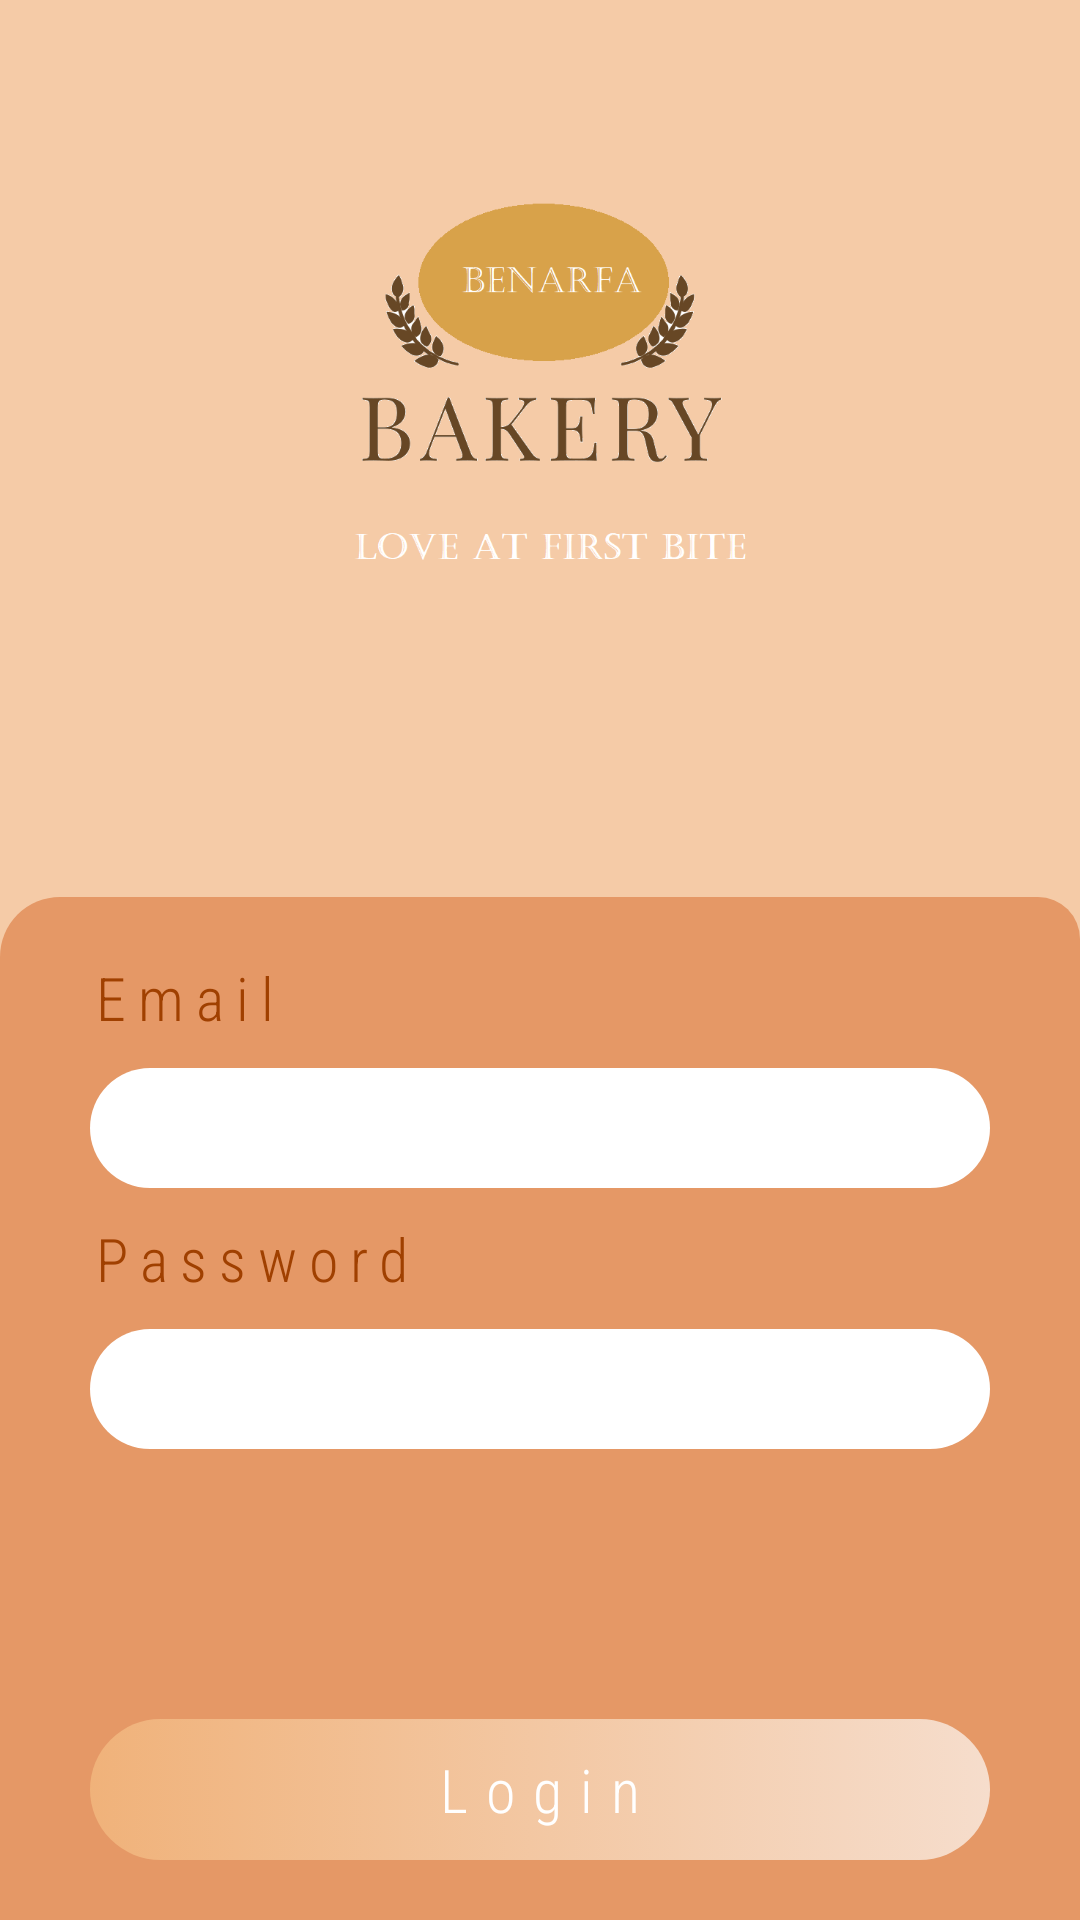

Reconstruct the res/layout file that produces this screen, plus the resources it refers to.
<!-- AndroidManifest.xml: application theme Theme.BenArfaBoulangerie -->
<!-- res/layout/activity_login_activitry.xml -->
<?xml version="1.0" encoding="utf-8"?>
<RelativeLayout xmlns:android="http://schemas.android.com/apk/res/android"
    xmlns:app="http://schemas.android.com/apk/res-auto"
    xmlns:tools="http://schemas.android.com/tools"
    android:layout_width="match_parent"
    android:layout_height="match_parent"
    tools:context=".LoginActivitry"

    android:background="#F5CBA7">

    <ImageView
        android:id="@+id/logo"
        android:layout_width="match_parent"
        android:layout_height="250dp"
        android:layout_alignParentTop="true"
        android:src="@drawable/logo"></ImageView>

    <LinearLayout
        android:layout_width="match_parent"
        android:layout_height="wrap_content"
        android:orientation="vertical"
       android:layout_alignParentBottom="true"
        android:background="@drawable/container"
        android:paddingBottom="20dp"
        android:paddingStart="30dp"
        android:paddingEnd="30dp"
        android:paddingTop="20dp">
        <TextView
            android:id="@+id/emailtext"
            android:layout_width="match_parent"
            android:layout_height="wrap_content"
            android:text="Email"
            android:textSize="20sp"
            android:textColor="#A04000"
            android:fontFamily="sans-serif-condensed-light"
            android:letterSpacing="0.2"/>

        <EditText
            android:id="@+id/email"
            android:layout_width="match_parent"
            android:layout_height="40dp"
            android:layout_marginTop="10dp"
            android:background="@drawable/inputtext"
            android:inputType="textEmailAddress" />

        <TextView
            android:id="@+id/passwordtext"
            android:layout_width="match_parent"
            android:layout_height="wrap_content"
            android:text="Password"
            android:layout_marginTop="10dp"
            android:textSize="20sp"
            android:textColor="#A04000"
            android:fontFamily="sans-serif-condensed-light"
            android:letterSpacing="0.2" />

        <EditText
            android:id="@+id/password"
            android:layout_width="match_parent"
            android:layout_height="40dp"
            android:layout_marginTop="10dp"
            android:background="@drawable/inputtext"
            android:inputType="textPassword" />

        <TextView
            android:id="@+id/login_button"
            android:layout_width="match_parent"
            android:layout_height="wrap_content"
            android:layout_marginTop="90dp"
            android:background="@drawable/button"
            android:fontFamily="sans-serif-condensed-light"
            android:textSize="20sp"
            android:letterSpacing="0.3"
            android:gravity="center"
            android:paddingTop="10dp"
            android:paddingBottom="10dp"
            android:shadowColor="#51000000"
            android:shadowDx="0"
            android:shadowDy="2"
            android:text="Login"
            android:layout_below="@id/password"
            android:textColor="@color/white" />
    </LinearLayout>

</RelativeLayout>
<!-- resources referenced by this layout -->
<resources>
  <color name="white">#FFFFFFFF</color>
  <!-- drawable button (drawable) -->
  <?xml version="1.0" encoding="utf-8"?>
  <selector xmlns:android="http://schemas.android.com/apk/res/android">
      <item>
          <shape>
              <gradient android:angle="0" android:endColor="#F6DDCC" android:startColor="#F0B27A" android:type="linear" />
              <corners android:radius="50dp" />
          </shape>
      </item>
  </selector>
  <!-- drawable container (drawable) -->
  <?xml version="1.0" encoding="utf-8"?>
  <selector xmlns:android="http://schemas.android.com/apk/res/android">
      <item>
          <shape>
              <solid android:color="#E59866" />
              <corners android:topLeftRadius="20dp" android:topRightRadius="14dp" />
          </shape>
      </item>
  </selector>
  <!-- drawable inputtext (drawable) -->
  <?xml version="1.0" encoding="utf-8"?>
  <selector xmlns:android="http://schemas.android.com/apk/res/android">
      <item>
          <shape>
              <gradient android:angle="0" android:endColor="#fff" android:startColor="#fff" android:type="linear" />
              <corners android:radius="50dp" />
          </shape>
      </item>
  </selector>
  <!-- drawable logo: png bitmap (drawable-v24, 47064 bytes) -->
  <style name="Theme.BenArfaBoulangerie" parent="Theme.MaterialComponents.DayNight.NoActionBar">
          
          <item name="colorPrimary">@color/purple_500</item>
          <item name="colorPrimaryVariant">@color/purple_500</item>
          <item name="colorOnPrimary">@color/white</item>
          
          <item name="colorSecondary">@color/teal_200</item>
          <item name="colorSecondaryVariant">@color/teal_700</item>
          <item name="colorOnSecondary">@color/black</item>
          
          <item name="android:statusBarColor" tools:targetApi="l">?attr/colorPrimaryVariant</item>
          
      </style>
  <color name="purple_500">#F5CBA7</color>
  <color name="teal_200">#FF03DAC5</color>
  <color name="teal_700">#FF018786</color>
  <color name="black">#FF000000</color>
</resources>
